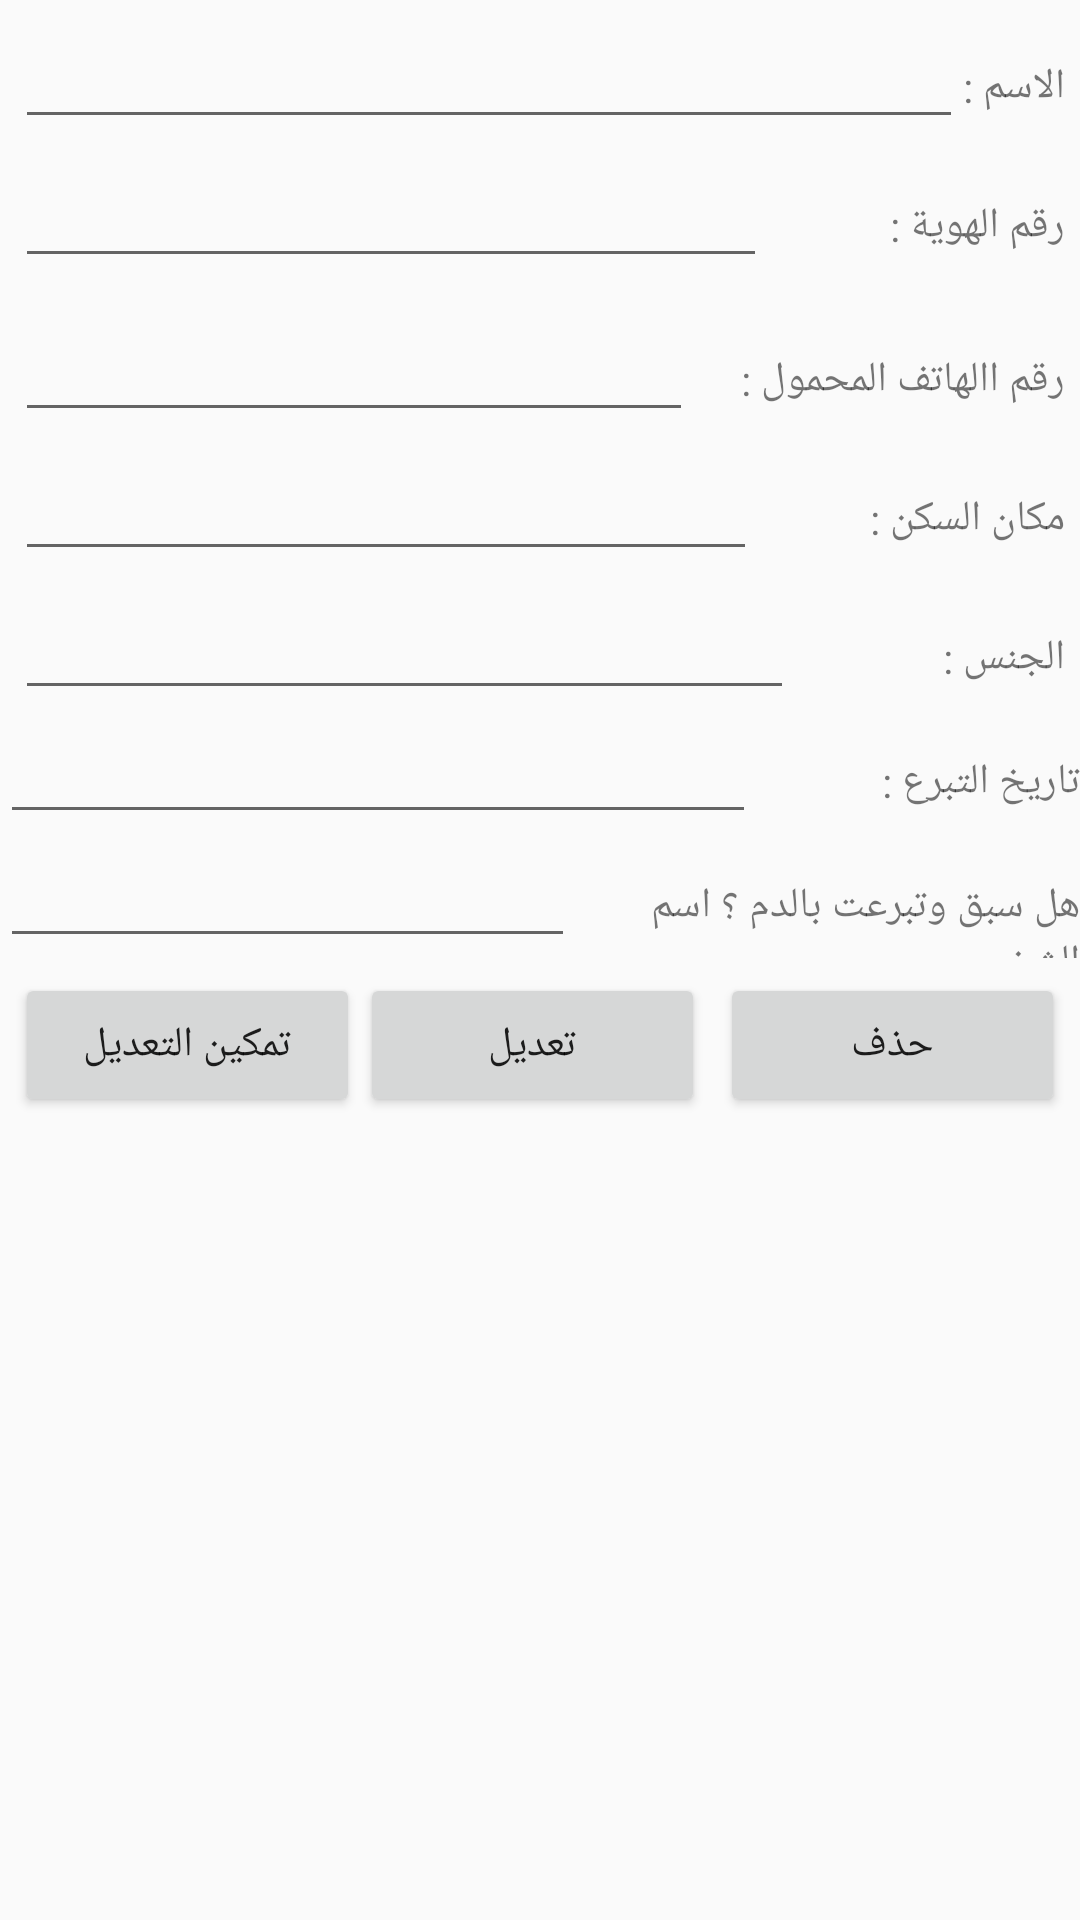

Produce the Android XML layout that renders to this screen, including the resource entries it uses.
<!-- AndroidManifest.xml: application theme AppTheme -->
<!-- res/layout/activity_data_update.xml -->
<?xml version="1.0" encoding="utf-8"?>
<RelativeLayout xmlns:android="http://schemas.android.com/apk/res/android"
    xmlns:app="http://schemas.android.com/apk/res-auto"
    xmlns:tools="http://schemas.android.com/tools"
    android:layout_width="match_parent"
    android:layout_height="match_parent"
    tools:context=".DataUpdate">


    <ScrollView
        android:layout_width="match_parent"
        android:layout_height="wrap_content"

        android:layout_alignParentStart="true"
        android:layout_alignParentLeft="true"

        >


        <LinearLayout
            android:layout_width="match_parent"
            android:layout_height="match_parent"
            android:orientation="vertical">

            <LinearLayout
                android:layout_width="match_parent"
                android:layout_height="wrap_content"
                android:layout_marginLeft="5dp"
                android:layout_marginTop="5dp"
                android:layout_marginRight="5dp"
                android:orientation="horizontal">

                <EditText
                    android:id="@+id/editnameupdate"
                    android:layout_width="wrap_content"
                    android:layout_height="wrap_content"
                    android:layout_below="@+id/textView4"
                    android:layout_weight="1"
                    android:ems="10"
                    android:inputType="textPersonName" />

                <TextView
                    android:id="@+id/textView4"
                    android:layout_width="wrap_content"
                    android:layout_height="wrap_content"
                    android:layout_alignParentTop="true"
                    android:layout_alignParentEnd="true"
                    android:layout_alignParentRight="true"

                    android:text="الاسم :" />
            </LinearLayout>

            <LinearLayout
                android:layout_width="match_parent"
                android:layout_height="wrap_content"
                android:layout_alignParentTop="true"
                android:layout_centerHorizontal="true"
                android:layout_marginLeft="5dp"
                android:layout_marginTop="5dp"
                android:layout_marginRight="5dp"
                android:orientation="horizontal">

                <EditText
                    android:id="@+id/editidentityupdate"
                    android:layout_width="wrap_content"
                    android:layout_height="wrap_content"
                    android:layout_weight="1"
                    android:ems="10"
                    android:inputType="textPersonName" />

                <TextView
                    android:id="@+id/textView18"
                    android:layout_width="wrap_content"
                    android:layout_height="wrap_content"
                    android:layout_weight="1"
                    android:text="رقم الهوية :" />
            </LinearLayout>

            <LinearLayout
                android:layout_width="match_parent"
                android:layout_height="wrap_content"

                android:layout_centerHorizontal="true"
                android:layout_marginLeft="5dp"
                android:layout_marginTop="10dp"
                android:layout_marginRight="5dp"
                android:orientation="horizontal">

                <EditText
                    android:id="@+id/editphoneupdate"
                    android:layout_width="wrap_content"
                    android:layout_height="wrap_content"

                    android:layout_weight="1"
                    android:ems="10"
                    android:inputType="textPersonName" />

                <TextView
                    android:id="@+id/textView19"
                    android:layout_width="wrap_content"
                    android:layout_height="wrap_content"
                    android:layout_weight="1"
                    android:text="رقم االهاتف المحمول :" />
            </LinearLayout>


            <LinearLayout
                android:layout_width="match_parent"
                android:layout_height="wrap_content"
                android:layout_marginLeft="5dp"
                android:layout_marginTop="5dp"
                android:layout_marginRight="5dp"
                android:orientation="horizontal">

                <EditText
                    android:id="@+id/editaddressupdate"
                    android:layout_width="wrap_content"
                    android:layout_height="wrap_content"
                    android:layout_weight="1"
                    android:ems="10"
                    android:inputType="textPersonName" />

                <TextView
                    android:id="@+id/textView20"
                    android:layout_width="wrap_content"
                    android:layout_height="wrap_content"
                    android:layout_weight="1"
                    android:text="مكان السكن :" />
            </LinearLayout>

            <LinearLayout
                android:layout_width="match_parent"
                android:layout_height="wrap_content"
                android:layout_marginLeft="5dp"
                android:layout_marginTop="5dp"
                android:layout_marginRight="5dp"
                android:orientation="horizontal">

                <EditText
                    android:id="@+id/editsexupdate"
                    android:layout_width="wrap_content"
                    android:layout_height="wrap_content"
                    android:layout_weight="1"
                    android:ems="10"
                    android:inputType="textPersonName" />

                <TextView
                    android:id="@+id/textView21"
                    android:layout_width="wrap_content"
                    android:layout_height="wrap_content"
                    android:layout_weight="1"
                    android:text="الجنس :" />
            </LinearLayout>

            <LinearLayout
                android:layout_width="match_parent"
                android:layout_height="match_parent"
                android:orientation="horizontal">

                <EditText
                    android:id="@+id/editdatedonateupdate"
                    android:layout_width="wrap_content"
                    android:layout_height="wrap_content"
                    android:layout_weight="1"
                    android:ems="10"
                    android:inputType="date" />

                <TextView
                    android:id="@+id/textView22"
                    android:layout_width="wrap_content"
                    android:layout_height="wrap_content"
                    android:layout_weight="1"
                    android:text="تاريخ التبرع :" />
            </LinearLayout>
            <LinearLayout
                android:layout_width="match_parent"
                android:layout_height="match_parent"
                android:orientation="horizontal">

                <EditText
                    android:id="@+id/editpatientnameuodate"
                    android:layout_width="wrap_content"
                    android:layout_height="wrap_content"
                    android:layout_weight="1"
                    android:ems="10"
                    android:inputType="date" />

                <TextView
                    android:id="@+id/textView23"
                    android:layout_width="wrap_content"
                    android:layout_height="wrap_content"
                    android:layout_weight="1"
                    android:text="هل سبق وتبرعت بالدم ؟ اسم الشخص" />
            </LinearLayout>
        <LinearLayout
            android:layout_width="match_parent"
            android:layout_height="wrap_content"
            android:orientation="horizontal">
            <Button
                android:id="@+id/btngetupdate"
                android:layout_width="match_parent"
                android:layout_height="wrap_content"
                android:layout_weight="1"
                android:layout_alignParentStart="true"
                android:layout_alignParentLeft="true"
                android:layout_alignParentBottom="true"
                android:layout_marginStart="5dp"
                android:layout_marginLeft="5dp"
                android:layout_marginTop="5dp"
                android:text="تمكين التعديل"
                android:onClick="setenable"/>

            <Button
                android:id="@+id/btnupdate"
                android:layout_width="match_parent"
                android:layout_height="wrap_content"
                android:layout_weight="1"
                android:layout_alignBottom="@+id/btngetupdate"
                android:layout_alignParentEnd="true"
                android:layout_alignParentRight="true"
                android:layout_marginTop="5dp"
                android:layout_marginEnd="5dp"
                android:layout_marginRight="5dp"
                android:text="تعديل"
                android:onClick="upadtebtn"/>
            <Button
                android:id="@+id/btndelete"
                android:layout_width="match_parent"
                android:layout_height="wrap_content"
                android:layout_weight="1"
                android:layout_alignBottom="@+id/btngetupdate"
                android:layout_alignParentEnd="true"
                android:layout_alignParentRight="true"
                android:layout_marginTop="5dp"
                android:layout_marginEnd="5dp"
                android:layout_marginRight="5dp"
                android:text="حذف"
                android:onClick="delete"/>
            </LinearLayout>


        </LinearLayout>
    </ScrollView>




</RelativeLayout>
<!-- resources referenced by this layout -->
<resources>
  <style name="AppTheme" parent="Theme.AppCompat.Light.DarkActionBar">
          
          <item name="colorPrimary">@color/colorPrimary</item>
          <item name="colorPrimaryDark">@color/colorPrimaryDark</item>
          <item name="colorAccent">@color/colorAccent</item>
      </style>
  <color name="colorPrimary">#a60502</color>
  <color name="colorPrimaryDark">#f5433d</color>
  <color name="colorAccent">#D81B60</color>
</resources>
